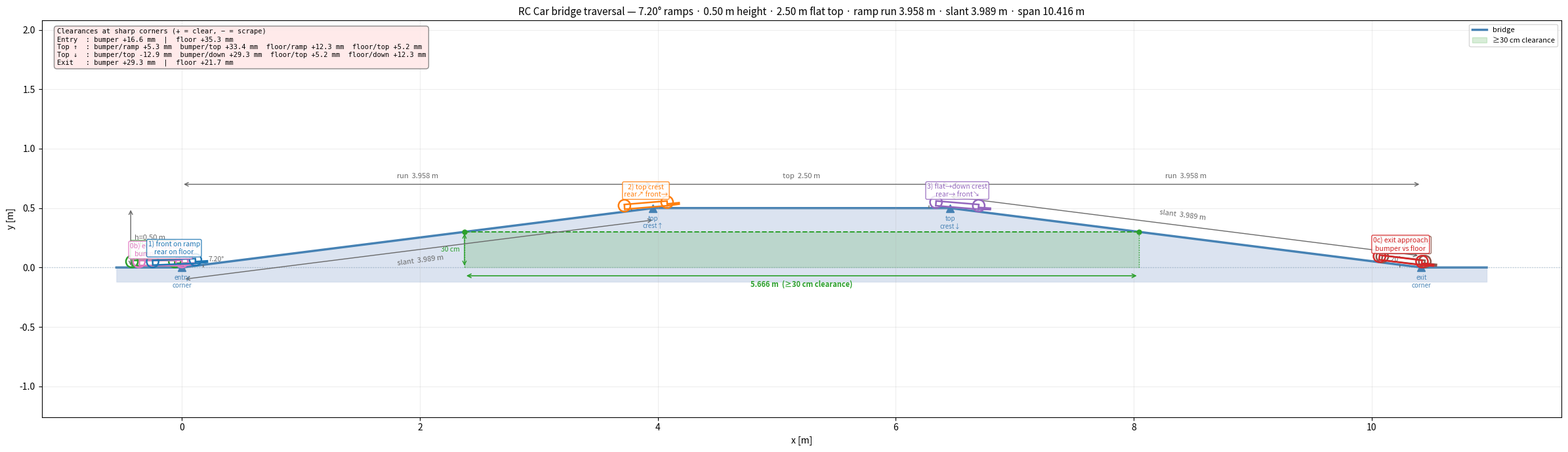

The matplotlib source for this figure:
#!/usr/bin/env python3
# bridge_check.py
# Created by Samir Shehadeh and Claude for 27th Roboracer Autonomous Racing Competition.
import numpy as np
import matplotlib.pyplot as plt
from matplotlib.patches import Arc, Circle, Polygon
from pathlib import Path

# ============================================================
# User-provided car geometry
# ============================================================
WB = 0.36  # wheelbase [m], axle-center to axle-center
R = 0.05  # wheel radius [m]
FLOOR_H = 0.02  # chassis floor height above local ground [m]
BUMPER_H = 0.025  # lowest point of front bumper above local ground [m]
BUMPER_LEN = 0.10  # bumper extends ahead of front axle [m]

# Drawing-only body height
BODY_TOP_H = 0.06  # above local ground on flat, for visualization

# Bridge geometry
ANGLE_DEG = 7.2
ANGLE = np.deg2rad(ANGLE_DEG)
M = np.tan(ANGLE)
BRIDGE_H = 0.5  # bridge height [m]
RAMP_RUN = BRIDGE_H / M        # horizontal run of each ramp [m]
RAMP_SLANT = BRIDGE_H / np.sin(ANGLE)  # slant length along ramp face [m]
TOP_LEN = 2.5  # flat top length [m]
CLEARANCE_MIN = 0.30  # clearance threshold to mark [m]

# Bridge x-locations
X_UP_START = 0.0
X_UP_END = X_UP_START + RAMP_RUN
Y_TOP = BRIDGE_H
X_TOP_END = X_UP_END + TOP_LEN
X_DOWN_END = X_TOP_END + RAMP_RUN

# ============================================================
# Vehicle local geometry
# Local frame origin = rear wheel center
# Local y=0 is axle-center height, so ground on flat is y=-R
# ============================================================
rear_wc_local = np.array([0.0, 0.0])
front_wc_local = np.array([WB, 0.0])

floor_y_local = FLOOR_H - R
body_top_y_local = BODY_TOP_H - R
bumper_tip_y_local = BUMPER_H - R

body_poly_local = np.array(
    [
        [0.0, floor_y_local],
        [WB, floor_y_local],
        [WB, body_top_y_local],
        [0.0, body_top_y_local],
    ]
)

bumper_poly_local = np.array(
    [
        [WB, floor_y_local],  # rear bottom: flush with floor
        [WB + BUMPER_LEN, bumper_tip_y_local],  # front bottom: bumper tip
        [WB + BUMPER_LEN, bumper_tip_y_local + 0.012],  # front top: tip + thickness
        [WB, floor_y_local + 0.015],  # rear top
    ]
)

# Important lower-surface points for annotation/checking
floor_mid_local = np.array([[WB / 2.0, floor_y_local]])
bumper_low_local = np.array([[WB + BUMPER_LEN, bumper_tip_y_local]])


# ============================================================
# Math helpers
# ============================================================
def rot(a):
    c, s = np.cos(a), np.sin(a)
    return np.array([[c, -s], [s, c]])


def transform(points, angle, translation):
    pts = np.atleast_2d(points)
    return pts @ rot(angle).T + np.asarray(translation)


def wheel_center_from_contact(contact_xy, road_angle, radius):
    """Offset contact point by road normal to get wheel center."""
    n = np.array([-np.sin(road_angle), np.cos(road_angle)])
    return np.asarray(contact_xy) + radius * n


def signed_height_to_line(point, line_point, line_angle):
    """Signed distance in the line's upward normal direction."""
    t = np.array([np.cos(line_angle), np.sin(line_angle)])
    n = np.array([-t[1], t[0]])
    return float(np.dot(np.asarray(point) - np.asarray(line_point), n))


# ============================================================
# Bridge profiles
# ============================================================
def bridge_sharp(x):
    x = np.asarray(x)
    y = np.empty_like(x, dtype=float)

    m1 = x <= X_UP_START
    m2 = (x > X_UP_START) & (x <= X_UP_END)
    m3 = (x > X_UP_END) & (x <= X_TOP_END)
    m4 = (x > X_TOP_END) & (x <= X_DOWN_END)
    m5 = x > X_DOWN_END

    y[m1] = 0.0
    y[m2] = M * (x[m2] - X_UP_START)
    y[m3] = Y_TOP
    y[m4] = Y_TOP - M * (x[m4] - X_TOP_END)
    y[m5] = 0.0
    return y


# ============================================================
# Pose solvers for the four requested situations
# ============================================================
def pose_starting_up(front_contact_x):
    """
    Situation 1: car starting to go up the ramp.
    Rear wheel on flat, front wheel on up-ramp.
    """
    front_contact = np.array([front_contact_x, M * (front_contact_x - X_UP_START)])
    cf = wheel_center_from_contact(front_contact, ANGLE, R)

    # Rear wheel center lies on flat ground at y = R
    dy = cf[1] - R
    dx = np.sqrt(max(WB**2 - dy**2, 0.0))
    cr = np.array([cf[0] - dx, R])

    angle = np.arctan2(cf[1] - cr[1], cf[0] - cr[0])
    return {"angle": angle, "t": cr}


def pose_top_crest(front_contact_x):
    """
    Situation 2: car at the top, transition from 15° up to flat.
    Rear wheel on up-ramp, front wheel on flat top.
    """
    cf = np.array([front_contact_x, Y_TOP + R])

    def f(xr):
        rear_contact = np.array([xr, M * (xr - X_UP_START)])
        cr = wheel_center_from_contact(rear_contact, ANGLE, R)
        return np.linalg.norm(cf - cr) - WB

    xs = np.linspace(X_UP_END - 1.0, X_UP_END + 0.2, 7000)
    vals = np.array([f(xx) for xx in xs])
    idx = np.where(np.sign(vals[:-1]) != np.sign(vals[1:]))[0]
    if len(idx) == 0:
        raise RuntimeError("No solution found for top crest pose")
    a, b = xs[idx[0]], xs[idx[0] + 1]
    for _ in range(80):
        mid = 0.5 * (a + b)
        if f(a) * f(mid) <= 0:
            b = mid
        else:
            a = mid
    xr = 0.5 * (a + b)
    rear_contact = np.array([xr, M * (xr - X_UP_START)])
    cr = wheel_center_from_contact(rear_contact, ANGLE, R)
    angle = np.arctan2(cf[1] - cr[1], cf[0] - cr[0])
    return {"angle": angle, "t": cr}


def pose_flat_to_down(rear_center_x):
    """
    Situation 3: car at start of descent, transition from flat top to 15° down.
    Rear wheel still on flat top, front wheel already on down-ramp.
    """
    cr = np.array([rear_center_x, Y_TOP + R])

    def f(xf):
        front_contact = np.array([xf, Y_TOP - M * (xf - X_TOP_END)])
        cf = wheel_center_from_contact(front_contact, -ANGLE, R)
        return np.linalg.norm(cf - cr) - WB

    xs = np.linspace(X_TOP_END - 0.1, X_DOWN_END + 0.5, 7000)
    vals = np.array([f(xx) for xx in xs])
    idx = np.where(np.sign(vals[:-1]) != np.sign(vals[1:]))[0]
    if len(idx) == 0:
        raise RuntimeError("No solution found for flat-to-down pose")
    a, b = xs[idx[0]], xs[idx[0] + 1]
    for _ in range(80):
        mid = 0.5 * (a + b)
        if f(a) * f(mid) <= 0:
            b = mid
        else:
            a = mid
    xf = 0.5 * (a + b)
    front_contact = np.array([xf, Y_TOP - M * (xf - X_TOP_END)])
    cf = wheel_center_from_contact(front_contact, -ANGLE, R)
    angle = np.arctan2(cf[1] - cr[1], cf[0] - cr[0])
    return {"angle": angle, "t": cr}


def pose_down_to_floor(front_contact_x):
    """
    Situation 4: car leaving the bridge, transition from 15° down back to floor.
    Rear wheel on down-ramp, front wheel on flat floor.
    """
    cf = np.array([front_contact_x, R])

    def f(xr):
        rear_contact = np.array([xr, Y_TOP - M * (xr - X_TOP_END)])
        cr = wheel_center_from_contact(rear_contact, -ANGLE, R)
        return np.linalg.norm(cf - cr) - WB

    xs = np.linspace(X_DOWN_END - 1.0, X_DOWN_END + 0.2, 7000)
    vals = np.array([f(xx) for xx in xs])
    idx = np.where(np.sign(vals[:-1]) != np.sign(vals[1:]))[0]
    if len(idx) == 0:
        raise RuntimeError("No solution found for down-to-floor pose")
    a, b = xs[idx[0]], xs[idx[0] + 1]
    for _ in range(80):
        mid = 0.5 * (a + b)
        if f(a) * f(mid) <= 0:
            b = mid
        else:
            a = mid
    xr = 0.5 * (a + b)
    rear_contact = np.array([xr, Y_TOP - M * (xr - X_TOP_END)])
    cr = wheel_center_from_contact(rear_contact, -ANGLE, R)
    angle = np.arctan2(cf[1] - cr[1], cf[0] - cr[0])
    return {"angle": angle, "t": cr}


def pose_flat_ground():
    """
    Situation 5: car on flat ground.
    """
    return {"angle": 0.0, "t": np.array([0.0, R])}


def pose_approach_ramp():
    """
    Approach pose: both wheels on flat ground, front wheel contact
    exactly at the ramp entry corner (x = X_UP_START).
    This is the critical moment for bumper-vs-ramp-face scrape.
    """
    cf = np.array([X_UP_START, R])  # front wheel center at entry corner
    cr = np.array([X_UP_START - WB, R])
    return {"angle": 0.0, "t": cr}


def pose_approach_exit():
    """
    Symmetric exit pose: both wheels on the down-ramp, front wheel contact
    exactly at the exit corner (x = X_DOWN_END).
    This is the critical moment for bumper-vs-flat-ground scrape on descent.
    """
    front_contact = np.array([X_DOWN_END, 0.0])
    cf = wheel_center_from_contact(front_contact, -ANGLE, R)
    # rear wheel center: WB behind along the -ANGLE direction
    cr = cf - WB * np.array([np.cos(-ANGLE), np.sin(-ANGLE)])
    return {"angle": -ANGLE, "t": cr}


# ============================================================
# Build poses (0=flat ref, 0b=entry approach, 1..4=transitions, 0c=exit approach)
# ============================================================
pose0b = pose_approach_ramp()
pose0c = pose_approach_exit()
pose1 = pose_starting_up(front_contact_x=0.12)
pose2 = pose_top_crest(front_contact_x=X_UP_END + 0.12)
pose3 = pose_flat_to_down(rear_center_x=X_TOP_END - 0.12)
pose4 = pose_down_to_floor(front_contact_x=X_DOWN_END + 0.03)
pose5 = pose_flat_ground()


# ============================================================
# Clearance checks against sharp local transitions
# ============================================================
def transformed_critical_points(pose):
    floor_mid = transform(floor_mid_local, pose["angle"], pose["t"])[0]
    bumper_low = transform(bumper_low_local, pose["angle"], pose["t"])[0]
    return floor_mid, bumper_low


checks = {}

# Situation 1: sharp corner at start
floor1, bumper1 = transformed_critical_points(pose1)
checks["start_up_floor"] = signed_height_to_line(floor1, [X_UP_START, 0.0], ANGLE)
checks["start_up_bumper"] = signed_height_to_line(bumper1, [X_UP_START, 0.0], ANGLE)

# Situation 2: up to top crest
floor2, bumper2 = transformed_critical_points(pose2)
checks["top_crest_floor_ramp"] = signed_height_to_line(floor2, [X_UP_START, 0.0], ANGLE)
checks["top_crest_floor_top"] = signed_height_to_line(floor2, [X_UP_END, Y_TOP], 0.0)
checks["top_crest_bumper_ramp"] = signed_height_to_line(bumper2, [X_UP_START, 0.0], ANGLE)
checks["top_crest_bumper_top"] = signed_height_to_line(bumper2, [X_UP_END, Y_TOP], 0.0)

# Situation 3: top to down crest
floor3, bumper3 = transformed_critical_points(pose3)
checks["down_crest_floor_top"] = signed_height_to_line(floor3, [X_TOP_END, Y_TOP], 0.0)
checks["down_crest_floor_down"] = signed_height_to_line(floor3, [X_TOP_END, Y_TOP], -ANGLE)
checks["down_crest_bumper_top"] = signed_height_to_line(bumper3, [X_TOP_END, Y_TOP], 0.0)
checks["down_crest_bumper_down"] = signed_height_to_line(bumper3, [X_TOP_END, Y_TOP], -ANGLE)

# Situation 4: down to floor exit
floor4, bumper4 = transformed_critical_points(pose4)
checks["exit_floor_down"] = signed_height_to_line(floor4, [X_TOP_END, Y_TOP], -ANGLE)
checks["exit_bumper_down"] = signed_height_to_line(bumper4, [X_TOP_END, Y_TOP], -ANGLE)


# ============================================================
# Scrape detection
# ============================================================
def _build_underside_local(n=300):
    """Dense sample of points along the car's entire underside in local frame."""
    # Floor bottom: rear axle to front axle
    xs_floor = np.linspace(0.0, WB, n // 2)
    floor_pts = np.column_stack([xs_floor, np.full(n // 2, floor_y_local)])
    # Bumper lower edge: from floor height at the front face down to bumper tip
    ts = np.linspace(0.0, 1.0, n // 2)
    bx = WB + ts * BUMPER_LEN
    by = floor_y_local + ts * (bumper_tip_y_local - floor_y_local)
    bumper_pts = np.column_stack([bx, by])
    return np.vstack([floor_pts, bumper_pts])


_UNDERSIDE_LOCAL = _build_underside_local()


# Sharp corners of the bridge that can poke up into the car belly
_BRIDGE_CORNERS = [
    (X_UP_START, 0.0),
    (X_UP_END, Y_TOP),
    (X_TOP_END, Y_TOP),
    (X_DOWN_END, 0.0),
]


def _underside_y_local(lx):
    """Car underside y in local frame at local x. Returns None if outside footprint."""
    if 0.0 <= lx <= WB:
        return floor_y_local
    if WB < lx <= WB + BUMPER_LEN:
        t = (lx - WB) / BUMPER_LEN
        return floor_y_local + t * (bumper_tip_y_local - floor_y_local)
    return None


def find_scrape_points(pose):
    """
    Return (car_pts, bridge_pts, depth) where the car underside penetrates the
    bridge surface, or None if no contact.

    Two checks:
    1. Surface check: sample car underside vs bridge_sharp height (catches ramp-face hits).
    2. Corner check: each sharp bridge corner tested against car underside in local frame
       (catches convex-crest belly scrapes that the surface sample misses).
    """
    a = pose["angle"]
    t = pose["t"]
    ca, sa = np.cos(a), np.sin(a)
    R_inv = np.array([[ca, sa], [-sa, ca]])

    # --- 1. surface check ---
    car_pts = transform(_UNDERSIDE_LOCAL, a, t)
    bridge_y = bridge_sharp(car_pts[:, 0])
    depth_s = bridge_y - car_pts[:, 1]
    mask = depth_s > 1e-4

    # --- 2. corner check ---
    extra_car, extra_bridge, extra_depth = [], [], []
    for xc, yc in _BRIDGE_CORNERS:
        local = R_inv @ (np.array([xc, yc]) - t)
        lx, ly = local
        us_y = _underside_y_local(lx)
        if us_y is None:
            continue
        d = ly - us_y  # positive = corner pokes above underside = into car
        if d > 1e-4:
            world_us = transform(np.array([[lx, us_y]]), a, t)[0]
            extra_car.append(world_us)
            extra_bridge.append(np.array([xc, yc]))
            extra_depth.append(d)

    # --- combine ---
    if not np.any(mask) and not extra_car:
        return None

    all_car, all_bridge, all_depth = [], [], []
    if np.any(mask):
        all_car.append(car_pts[mask])
        all_bridge.append(np.column_stack([car_pts[mask, 0], bridge_y[mask]]))
        all_depth.append(depth_s[mask])
    if extra_car:
        all_car.append(np.array(extra_car))
        all_bridge.append(np.array(extra_bridge))
        all_depth.append(np.array(extra_depth))

    return np.vstack(all_car), np.vstack(all_bridge), np.concatenate(all_depth)


# ============================================================
# Plot helper
# ============================================================
def draw_car(ax, pose, color="black", label=None, annotate=False):
    body = transform(body_poly_local, pose["angle"], pose["t"])
    bumper = transform(bumper_poly_local, pose["angle"], pose["t"])
    rear_wc = transform(rear_wc_local, pose["angle"], pose["t"])[0]
    front_wc = transform(front_wc_local, pose["angle"], pose["t"])[0]

    kw = dict(edgecolor=color, fill=False, linewidth=1.8, zorder=4)
    ax.add_patch(Polygon(body, **kw))
    ax.add_patch(Polygon(bumper, **kw))
    ax.add_patch(Circle(rear_wc, R, **kw))
    ax.add_patch(Circle(front_wc, R, **kw))

    # Label above car body
    if label:
        ax.text(
            body[:, 0].mean(),
            body[:, 1].max() + 0.025,
            label,
            color=color,
            fontsize=7.5,
            ha="center",
            va="bottom",
            bbox=dict(boxstyle="round,pad=0.2", fc="white", ec=color, alpha=0.85),
            zorder=6,
        )

    # Scrape zone visualization
    scrape = find_scrape_points(pose)
    if scrape is not None:
        car_pts, bridge_pts, depth = scrape
        ax.plot(car_pts[:, 0], car_pts[:, 1], color="red", linewidth=4, zorder=7, solid_capstyle="round")
        ax.fill_between(car_pts[:, 0], car_pts[:, 1], bridge_pts[:, 1], color="red", alpha=0.30, zorder=6)
        idx_max = np.argmax(depth)
        ax.annotate(
            f"SCRAPE\n{depth[idx_max]*1000:.1f} mm",
            xy=bridge_pts[idx_max],
            xytext=(bridge_pts[idx_max, 0] + 0.05, bridge_pts[idx_max, 1] + 0.12),
            arrowprops=dict(arrowstyle="->", color="red"),
            fontsize=7.5,
            color="red",
            fontweight="bold",
            zorder=8,
        )

    if annotate:
        floor_mid = transform(floor_mid_local, pose["angle"], pose["t"])[0]
        bumper_low = transform(bumper_low_local, pose["angle"], pose["t"])[0]
        ax.plot(floor_mid[0], floor_mid[1], marker="s", markersize=5, color=color, zorder=5)
        ax.plot(bumper_low[0], bumper_low[1], marker="o", markersize=5, color=color, zorder=5)


# ============================================================
# Single combined plot: one bridge, all 5 cars
# ============================================================
out_dir = Path(".")

MARGIN = 0.55
FULL_XLIM = (X_UP_START - MARGIN, X_DOWN_END + MARGIN)
FULL_YLIM = (-0.12, BRIDGE_H + 0.44)


# Pose 0 = flat ground reference, parked just before the ramp
flat_ref_pose = {"angle": 0.0, "t": np.array([X_UP_START - 0.42, R])}
all_poses = [flat_ref_pose, pose0b, pose1, pose2, pose3, pose4, pose0c]
car_labels = [
    "0) flat ground\n(reference)",
    "0b) entry approach\nbumper vs ramp",
    "1) front on ramp\nrear on floor",
    "2) top crest\nrear↗ front→",
    "3) flat→down crest\nrear→ front↘",
    "4) leaving bridge\nrear↘ front→",
    "0c) exit approach\nbumper vs floor",
]
COLORS = ["#2ca02c", "#e377c2", "#1f77b4", "#ff7f0e", "#9467bd", "#8c564b", "#d62728"]

fig, ax = plt.subplots(figsize=(24, 7))

# ---- draw bridge once ----
x = np.linspace(FULL_XLIM[0], FULL_XLIM[1], 4000)
ys = bridge_sharp(x)
ax.fill_between(x, ys, -0.12, color="#cdd8ea", alpha=0.7, zorder=0)
ax.plot(x, ys, color="steelblue", linewidth=2.5, label="bridge", zorder=1)
ax.axhline(0, color="steelblue", linewidth=1, linestyle=":", alpha=0.4, zorder=0)

# ---- 30 cm clearance band ----
# On each ramp, find x where the bridge surface is exactly CLEARANCE_MIN high.
#   up-ramp:   y = M*(x - X_UP_START)  →  x_30_start = X_UP_START + CLEARANCE_MIN / M
#   down-ramp: y = BRIDGE_H - M*(x - X_TOP_END)  →  x_30_end = X_TOP_END + (BRIDGE_H - CLEARANCE_MIN) / M
x_30_start = X_UP_START + CLEARANCE_MIN / M
x_30_end   = X_TOP_END  + (BRIDGE_H - CLEARANCE_MIN) / M
len_30 = x_30_end - x_30_start

# green shaded band: ground (y=0) to clearance threshold, only where bridge ≥ CLEARANCE_MIN
x_band = np.linspace(x_30_start, x_30_end, 500)
ax.fill_between(x_band, 0, CLEARANCE_MIN,
                color="#2ca02c", alpha=0.18, zorder=1, label=f"≥{CLEARANCE_MIN*100:.0f} cm clearance")
# dashed threshold line under the bridge
ax.hlines(CLEARANCE_MIN, x_30_start, x_30_end,
          colors="#2ca02c", linewidths=1.4, linestyles="--", zorder=3)
# vertical markers at the transition points
for xv in (x_30_start, x_30_end):
    ax.vlines(xv, 0, CLEARANCE_MIN, colors="#2ca02c", linewidths=1.0, linestyles=":", zorder=3)
    ax.plot(xv, CLEARANCE_MIN, marker="o", markersize=5, color="#2ca02c", zorder=4)

# span arrow just below ground level
_cl_arr_y = -0.07
ax.annotate("", xy=(x_30_end, _cl_arr_y), xytext=(x_30_start, _cl_arr_y),
            arrowprops=dict(arrowstyle="<->", color="#2ca02c", lw=1.2))
ax.text((x_30_start + x_30_end) / 2, _cl_arr_y - 0.035,
        f"{len_30:.3f} m  (≥{CLEARANCE_MIN*100:.0f} cm clearance)",
        ha="center", va="top", fontsize=8, color="#2ca02c", fontweight="bold")

# vertical arrow showing the 30 cm height at the entry transition
ax.annotate("", xy=(x_30_start, CLEARANCE_MIN), xytext=(x_30_start, 0.0),
            arrowprops=dict(arrowstyle="<->", color="#2ca02c", lw=1.0))
ax.text(x_30_start - 0.04, CLEARANCE_MIN / 2,
        f"{CLEARANCE_MIN*100:.0f} cm", ha="right", va="center", fontsize=7.5, color="#2ca02c")

# dimension arrows
ann_y = BRIDGE_H + 0.20
arrow_kw = dict(arrowstyle="<->", color="dimgray", lw=1.0)
for xa, xb, lbl in [
    (X_UP_START, X_UP_END, f"run  {RAMP_RUN:.3f} m"),
    (X_UP_END, X_TOP_END, f"top  {TOP_LEN:.2f} m"),
    (X_TOP_END, X_DOWN_END, f"run  {RAMP_RUN:.3f} m"),
]:
    ax.annotate("", xy=(xb, ann_y), xytext=(xa, ann_y), arrowprops=arrow_kw)
    ax.text((xa + xb) / 2, ann_y + 0.04, lbl, ha="center", va="bottom", fontsize=8, color="dimgray")
ax.annotate("", xy=(FULL_XLIM[0] + 0.12, BRIDGE_H), xytext=(FULL_XLIM[0] + 0.12, 0.0), arrowprops=arrow_kw)
ax.text(FULL_XLIM[0] + 0.15, BRIDGE_H / 2, f"h={BRIDGE_H:.2f} m", va="center", fontsize=8, color="dimgray")

# slant length arrows — offset below/above each ramp face by a small perpendicular distance
_slant_off = 0.10
_perp_up   = np.array([ np.sin(ANGLE), -np.cos(ANGLE)]) * _slant_off   # below up-ramp
_perp_down = np.array([-np.sin(ANGLE),  np.cos(ANGLE)]) * _slant_off   # below down-ramp
for (px, py), (qx, qy), perp, side in [
    ((X_UP_START,  0.0),   (X_UP_END,   Y_TOP), _perp_up,   "up"),
    ((X_TOP_END,   Y_TOP), (X_DOWN_END, 0.0),   _perp_down, "down"),
]:
    p0 = np.array([px, py]) + perp
    p1 = np.array([qx, qy]) + perp
    ax.annotate("", xy=(p1[0], p1[1]), xytext=(p0[0], p0[1]), arrowprops=arrow_kw)
    mid = (p0 + p1) / 2 + perp * 0.9
    ax.text(mid[0], mid[1], f"slant  {RAMP_SLANT:.3f} m", ha="center", va="center",
            fontsize=8, color="dimgray",
            rotation=np.rad2deg(ANGLE if side == "up" else -ANGLE))

# angle arcs at the four ramp corners
_arc_r = 0.18
for xc, yc, theta1, theta2 in [
    (X_UP_START,  0.0,   0,            ANGLE_DEG),        # entry base: 0°→angle
    (X_UP_END,    Y_TOP, 180,          180 + ANGLE_DEG),  # top-crest up: ramp meets flat
    (X_TOP_END,   Y_TOP, 180 - ANGLE_DEG, 180),           # top-crest down
    (X_DOWN_END,  0.0,   180 - ANGLE_DEG, 180),           # exit base
]:
    ax.add_patch(Arc((xc, yc), 2 * _arc_r, 2 * _arc_r,
                     angle=0, theta1=theta1, theta2=theta2,
                     color="dimgray", lw=1.0, zorder=2))
# angle labels next to entry and exit arcs only (least cluttered spots)
ax.text(X_UP_START   + _arc_r + 0.04, 0.05, f"{ANGLE_DEG:.2f}°", fontsize=7.5, color="dimgray")
ax.text(X_DOWN_END   - _arc_r - 0.12, 0.05, f"{ANGLE_DEG:.2f}°", fontsize=7.5, color="dimgray")

# sharp-corner markers
for xc, yc, lbl in [
    (X_UP_START, 0.0, "entry\ncorner"),
    (X_UP_END, Y_TOP, "top\ncrest↑"),
    (X_TOP_END, Y_TOP, "top\ncrest↓"),
    (X_DOWN_END, 0.0, "exit\ncorner"),
]:
    ax.plot(xc, yc, marker="^", markersize=8, color="steelblue", zorder=3)
    ax.text(xc, yc - 0.06, lbl, ha="center", va="top", fontsize=7, color="steelblue", style="italic")

# ---- draw all 5 cars ----
for pose, color, lbl in zip(all_poses, COLORS, car_labels):
    draw_car(ax, pose, color=color, label=lbl, annotate=False)

# ---- clearance summary box ----
summary = (
    f"Clearances at sharp corners (+ = clear, − = scrape)\n"
    f"Entry  : bumper {checks['start_up_bumper']*1000:+.1f} mm  |  floor {checks['start_up_floor']*1000:+.1f} mm\n"
    f"Top ↑  : bumper/ramp {checks['top_crest_bumper_ramp']*1000:+.1f} mm  bumper/top {checks['top_crest_bumper_top']*1000:+.1f} mm  "
    f"floor/ramp {checks['top_crest_floor_ramp']*1000:+.1f} mm  floor/top {checks['top_crest_floor_top']*1000:+.1f} mm\n"
    f"Top ↓  : bumper/top {checks['down_crest_bumper_top']*1000:+.1f} mm  bumper/down {checks['down_crest_bumper_down']*1000:+.1f} mm  "
    f"floor/top {checks['down_crest_floor_top']*1000:+.1f} mm  floor/down {checks['down_crest_floor_down']*1000:+.1f} mm\n"
    f"Exit   : bumper {checks['exit_bumper_down']*1000:+.1f} mm  |  floor {checks['exit_floor_down']*1000:+.1f} mm"
)
has_neg = "-" in summary
ax.text(
    0.01,
    0.98,
    summary,
    transform=ax.transAxes,
    ha="left",
    va="top",
    fontsize=7.5,
    family="monospace",
    bbox=dict(boxstyle="round,pad=0.4", fc="#ffe8e8" if has_neg else "#e8f5e9", ec="gray", alpha=0.90),
    zorder=9,
)

ax.set_xlim(*FULL_XLIM)
ax.set_ylim(*FULL_YLIM)
ax.set_aspect("equal", adjustable="datalim")
ax.grid(True, alpha=0.22)
ax.set_xlabel("x [m]")
ax.set_ylabel("y [m]")
ax.set_title(
    f"RC Car bridge traversal — {ANGLE_DEG:.2f}° ramps · {BRIDGE_H:.2f} m height · "
    f"{TOP_LEN:.2f} m flat top · ramp run {RAMP_RUN:.3f} m · slant {RAMP_SLANT:.3f} m · "
    f"span {X_DOWN_END - X_UP_START:.3f} m",
    fontsize=11,
)
ax.legend(fontsize=8, loc="upper right")

plt.tight_layout()
out_combined = out_dir / "bridge_combined_overview.png"
plt.savefig(out_combined, dpi=180, bbox_inches="tight")
plt.show()
print(f"Saved: {out_combined}")

print("\nBridge summary:")
print(f"  bridge height:  {BRIDGE_H:.3f} m")
print(f"  ramp angle:     {ANGLE_DEG:.4f} deg  ({ANGLE:.6f} rad)")
print(f"  ramp run:       {RAMP_RUN:.4f} m per side  (horizontal)")
print(f"  ramp slant:     {RAMP_SLANT:.4f} m per side  (along face)")
print(f"  flat top len:   {TOP_LEN:.3f} m")
print(f"  total span:     {X_DOWN_END - X_UP_START:.4f} m")
print(f"\n  ≥{CLEARANCE_MIN*100:.0f} cm clearance section:")
print(f"    starts at x = {x_30_start:.4f} m  (on up-ramp)")
print(f"    ends   at x = {x_30_end:.4f} m  (on down-ramp)")
print(f"    length       = {len_30:.4f} m")

# ---- end ----
